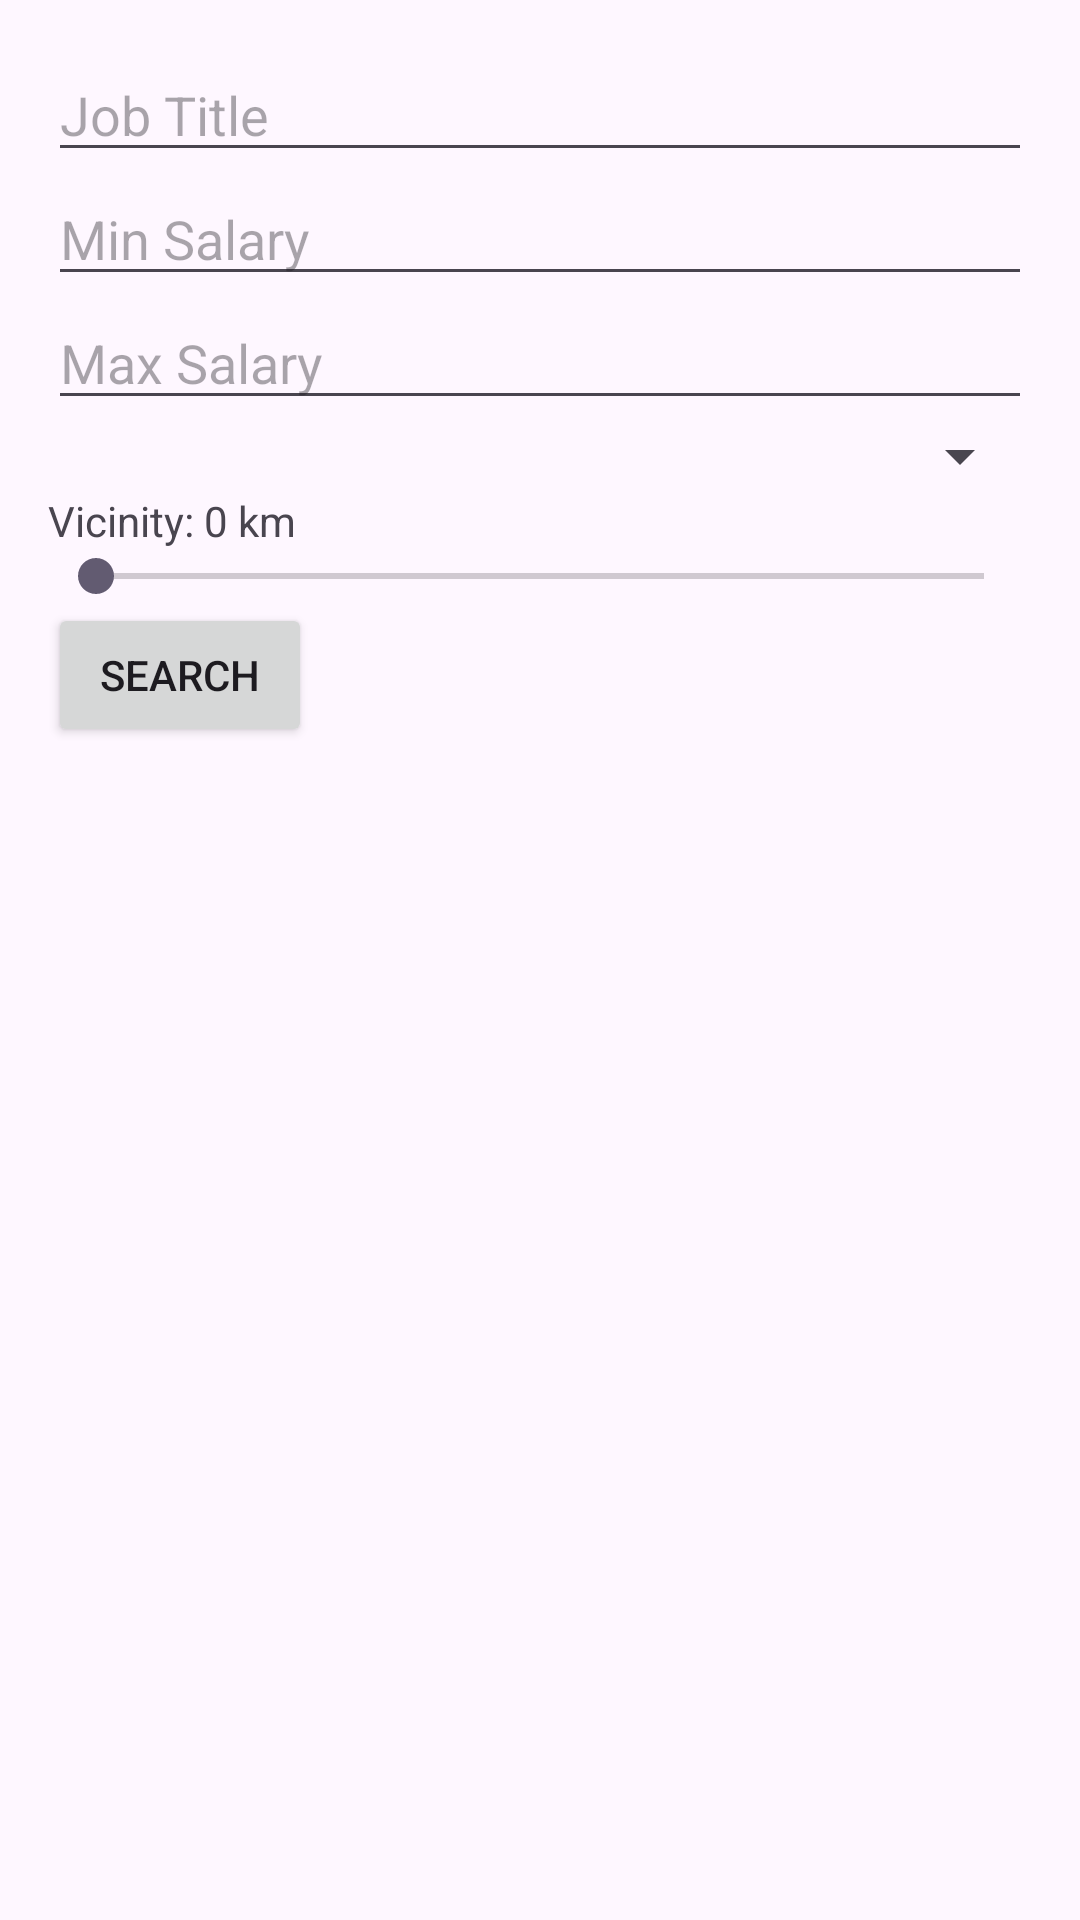

The Android layout XML behind this screen, and the referenced resources:
<!-- AndroidManifest.xml: application theme Theme.QuickCashApp -->
<!-- res/layout/activity_search_jobs.xml -->
<LinearLayout
    xmlns:android="http://schemas.android.com/apk/res/android"
    android:layout_width="match_parent"
    android:layout_height="match_parent"
    android:orientation="vertical"
    android:padding="16dp">

    <EditText
        android:id="@+id/jobTitleEditText"
        android:layout_width="match_parent"
        android:layout_height="wrap_content"
        android:hint="Job Title" />

    <EditText
        android:id="@+id/minSalaryEditText"
        android:layout_width="match_parent"
        android:layout_height="wrap_content"
        android:hint="Min Salary" />

    <EditText
        android:id="@+id/maxSalaryEditText"
        android:layout_width="match_parent"
        android:layout_height="wrap_content"
        android:hint="Max Salary" />

    <Spinner
        android:id="@+id/durationSpinner"
        android:layout_width="match_parent"
        android:layout_height="wrap_content" />

    <TextView
        android:id="@+id/vicinityLabel"
        android:layout_width="wrap_content"
        android:layout_height="wrap_content"
        android:text="Vicinity: 0 km" />

    <SeekBar
        android:id="@+id/vicinitySeekBar"
        android:layout_width="match_parent"
        android:layout_height="wrap_content"
        android:max="100" />

    <Button
        android:id="@+id/searchButton"
        android:layout_width="wrap_content"
        android:layout_height="wrap_content"
        android:text="Search" />

    <TextView
        android:id="@+id/noResultsMessage"
        android:layout_width="match_parent"
        android:layout_height="wrap_content"
        android:visibility="gone"
        android:text="No results found. Adjust search criteria." />
    <ScrollView
        android:layout_width="match_parent"
        android:layout_height="500dp">
        <androidx.recyclerview.widget.RecyclerView
            android:id="@+id/resultsRecyclerView"
            android:layout_width="match_parent"
            android:layout_height="500dp"
            android:visibility="gone" />
    </ScrollView>

</LinearLayout>
<!-- resources referenced by this layout -->
<resources>
  <style name="Theme.QuickCashApp" parent="Base.Theme.QuickCashApp" />
  <style name="Base.Theme.QuickCashApp" parent="Theme.Material3.DayNight.NoActionBar">
          
          
      </style>
</resources>
